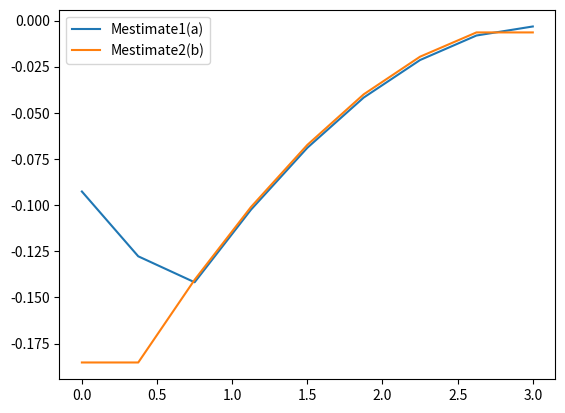

Write the Python code that produced this figure.
# -*- coding: utf-8 -*-
"""
Created on Tue Apr 16 16:42:10 2019
HW 7
ME EN 2450
[redacted]
"""
import numpy as np
import pandas as pd
import matplotlib.pyplot as plt

print("Exercise 1:")
#Exercise 1
func1 = lambda x : np.cos(x)
estimateX = np.pi/4.0
truedydx = -np.sin(estimateX)
h1 = np.pi / 3.0
h2 = np.pi / 6.0
centeredDifferenceInitialEstimate1 = (func1(estimateX + h1) - func1(estimateX - h1))/(2*h1)
centeredDifferenceInitialEstimate2 = (func1(estimateX + h2) - func1(estimateX - h2))/(2*h2)

#Second order accurate Richardson Extrapolation
def richardsonExtrapolation(h, estimateWithH, estimateWithHDividedBy2):
    """
    Given h, estimateWithH, estimateWithHDividedBy2 will give a second order accurate
    richardson extrapolation
    """
    return ((4 * estimateWithHDividedBy2) - estimateWithH)/3


richardsonExtrapolationdydx = richardsonExtrapolation(h1, centeredDifferenceInitialEstimate1, centeredDifferenceInitialEstimate2)
trueRelError = ((truedydx - richardsonExtrapolationdydx) / truedydx) * 100
print("Using Richardson Extrapolation with step sizes of pi/3 and pi/6 for the derivative of cos(x) at x = pi/4 the estimate is {:.5f} with a true relative error of {:.5f}%".format(richardsonExtrapolationdydx, trueRelError))

#Exercise 2 
print("\n\nExercise 2:")

E = 200 #GPa
I = 0.0003 #m^4
x = np.array([0.0, 0.375, 0.75, 1.125, 1.5, 1.875, 2.25, 2.625, 3.0])
y = np.array([0.0, -0.2571, -0.9484, -1.9689, -3.2262, -4.6414, -6.1503, -7.7051, -9.275])

def numericallyDifferentiate(xVals, yVals):
    """
    Given xVals and yVals will numerically differntiate using centered difference for inside values and
    forward and backward difference for end values
    """
    dydx = np.empty_like(xVals)
    
    dydx[0] = (yVals[1] - yVals[0])/(xVals[1] - xVals[0]) #forward difference
    
    for i in range(1,xVals.shape[0]-1): #center difference
        dydx[i] = (yVals[i+1] - yVals[i-1])/(xVals[i+1] - xVals[i-1])
        
    dydx[-1] = (yVals[-1] - yVals[-2])/(xVals[-1] - xVals[-2]) #backward difference
    
    return dydx

theta = numericallyDifferentiate(x, y)
dthetadx1 = numericallyDifferentiate(x, theta)
Mestimate1 = dthetadx1 * E * I


def secondOrderNumericalDifferentiation(xVals, yVals):
    """
    Given xVals and yVals will numerically second order differntiate using centered difference for inside values and
    forward and backward difference for end values
    """
    
    d2ydx2 = np.empty_like(xVals)
    d2ydx2[0] = (yVals[2] - 2*yVals[1] + yVals[0])/((xVals[1] - xVals[0])**2) #forward difference
    
    for i in range(1,xVals.shape[0]-1): #center difference
        d2ydx2[i] = (yVals[i+1] - 2 * yVals[i] + yVals[i-1])/ ((xVals[i+1] - xVals[i])**2)
       
    d2ydx2[-1] = (yVals[-1] - 2*yVals[-2] + yVals[-3])/((xVals[-1] - xVals[-2])**2) #backward difference
    
    return d2ydx2
    
dthetadx2 = secondOrderNumericalDifferentiation(x, y)    
Mestimate2 = dthetadx2 * E * I
ex2Table = pd.DataFrame({"x": x, "y":y, "theta approx":theta, "M estimate 1":Mestimate1, "M estimate 2":Mestimate2})
print(ex2Table)
plt.plot(x, Mestimate1, label = "Mestimate1(a)")
plt.plot(x, Mestimate2, label = "Mestimate2(b)")
plt.legend()
plt.show()
print("It appears that the second estimate using the finite difference approximation is more accurate since it seems more reasonable that the bending moment is 0 at x = 0 it is also likely more accurate because the first estimate accrues 2 * O(h^2) error while the second only accrues O(h^2) error")


#Exercise 3
print("\n\nExercise 3:")

def gaussQuadrature(func, a, b, n = 2):
    """
    Given a function and a and b integration bounds will evaluate the integral using either n = 2 or n = 3 point gauss quadrature 
    """
    jacobian = (b - a) / 2.0
    firstTerm = (b + a) / 2.0
    transformFunc = lambda x : firstTerm + jacobian * x
    
    if(n == 3): #3 point gauss quadrature
        c = np.array([5.0/9.0, 8.0/9.0, 5.0/9.0])
        x = np.array([-np.sqrt(3.0/5.0), 0, np.sqrt(3.0/5.0)])
        return ((c[0] * func(transformFunc(x[0])) + c[1] * func(transformFunc(x[1])) + c[2] * func(transformFunc(x[2]))) * jacobian)
    else: # 2 point gauss quadrature
        c = np.array([1.0, 1.0])
        x = np.array([-1.0/np.sqrt(3.0), 1.0/np.sqrt(3.0)])
        return ((c[0] * func(transformFunc(x[0])) + c[1] * func(transformFunc(x[1]))) * jacobian)
    
#Testing
#Ex 22.3
ex2234Func = lambda x: 0.2 + 25.0*x - 200.0*(x**2) + 675.0*(x**3) - 900.0*(x**4) + 400.0*(x**5)
print("Checking ex22.3.  Two point gauss quadrature:{}  Actual: {}".format(gaussQuadrature(ex2234Func, 0.0, 0.8, n = 2), 1.640533))

#Ex 22.4
print("Checking ex22.4.  Three point gauss quadrature:{}  Actual: {}".format(gaussQuadrature(ex2234Func, 0.0, 0.8, n = 3), 1.640533))


#Exercise 4
print("\n\nExercise 4:")

def newtonsMethod(xInitial, dfdx, d2fdx2, maxIters, tolerence):
    """
    Given an initial x guess, a maximum number of iterations, and a termination tolerence in approximate relative percent
    will attempt to find an extrema given df/dx and d2f/dx2 using Newton's method
    """
    x = xInitial
    lastX = xInitial
    eA = 100.0 #arbitrarily large approx relative error
    for _ in range(maxIters):
        x = x - (dfdx(x)/d2fdx2(x))
        eA = np.abs((x - lastX) / x) * 100
        lastX = x
        if(eA < tolerence):
            return x
        
    raise Exception("Did not find extrema in given number of iterations")
        
        
x0 = -1.0
eS = 1.0
ex1311 = lambda x: 3.0 + 6.0*x + 5.0*x**2 + 3.0*x**3 + 4.0*x**4
derivEx1311 = lambda x: 6.0 + 10.0*x + 9.0*x**2 + 16.0*x**3
secondDerivEx1311 = lambda x: 10.0 + 18*x + 48*x**2
predictedMinX = newtonsMethod(x0, derivEx1311, secondDerivEx1311, 1000, eS)
predictedMin = ex1311(predictedMinX)
print("13.11\na) Using Newton's method the estimated minimum is {} at x = {}".format(predictedMin, predictedMinX))
    
def newtonsMethodFinite(xInitial, func, maxIters, tolerence):
    """
    Given an initial x guess, a maximum number of iterations, and a termination tolerence in approximate relative percent
    will attempt to find an extrema given a function (will use finite differences with perturbation fraction of 0.01 to find derivatives)
    to find using Newton's method
    """
    x = xInitial
    lastX = xInitial
    eA = 100.0 #arbitrarily large approx relative error
    
    #Approximation of derivatives using finite differences
    dfdx = lambda x: (func(x + 0.01*x) - func(x - 0.01*x)) / (2*(0.01*x))
    d2fdx2 = lambda x: (func(x + 0.01*x) - 2 * func(x) + func(x - 0.01*x)) / (0.01*x)**2 

    for _ in range(maxIters):
        x = x - (dfdx(x)/d2fdx2(x))
        eA = np.abs((x - lastX) / x) * 100
        lastX = x
        if(eA < tolerence):
            return x
        
    raise Exception("Did not find extrema in given number of iterations")
       
predictedFiniteMinX = newtonsMethodFinite(x0, ex1311, 1000, eS)
predictedFiniteMin = ex1311(predictedFiniteMinX)
print("b) Using Newton's method with finite differences the estimated minimum is {} at x = {}".format(predictedFiniteMin, predictedFiniteMinX))

    
